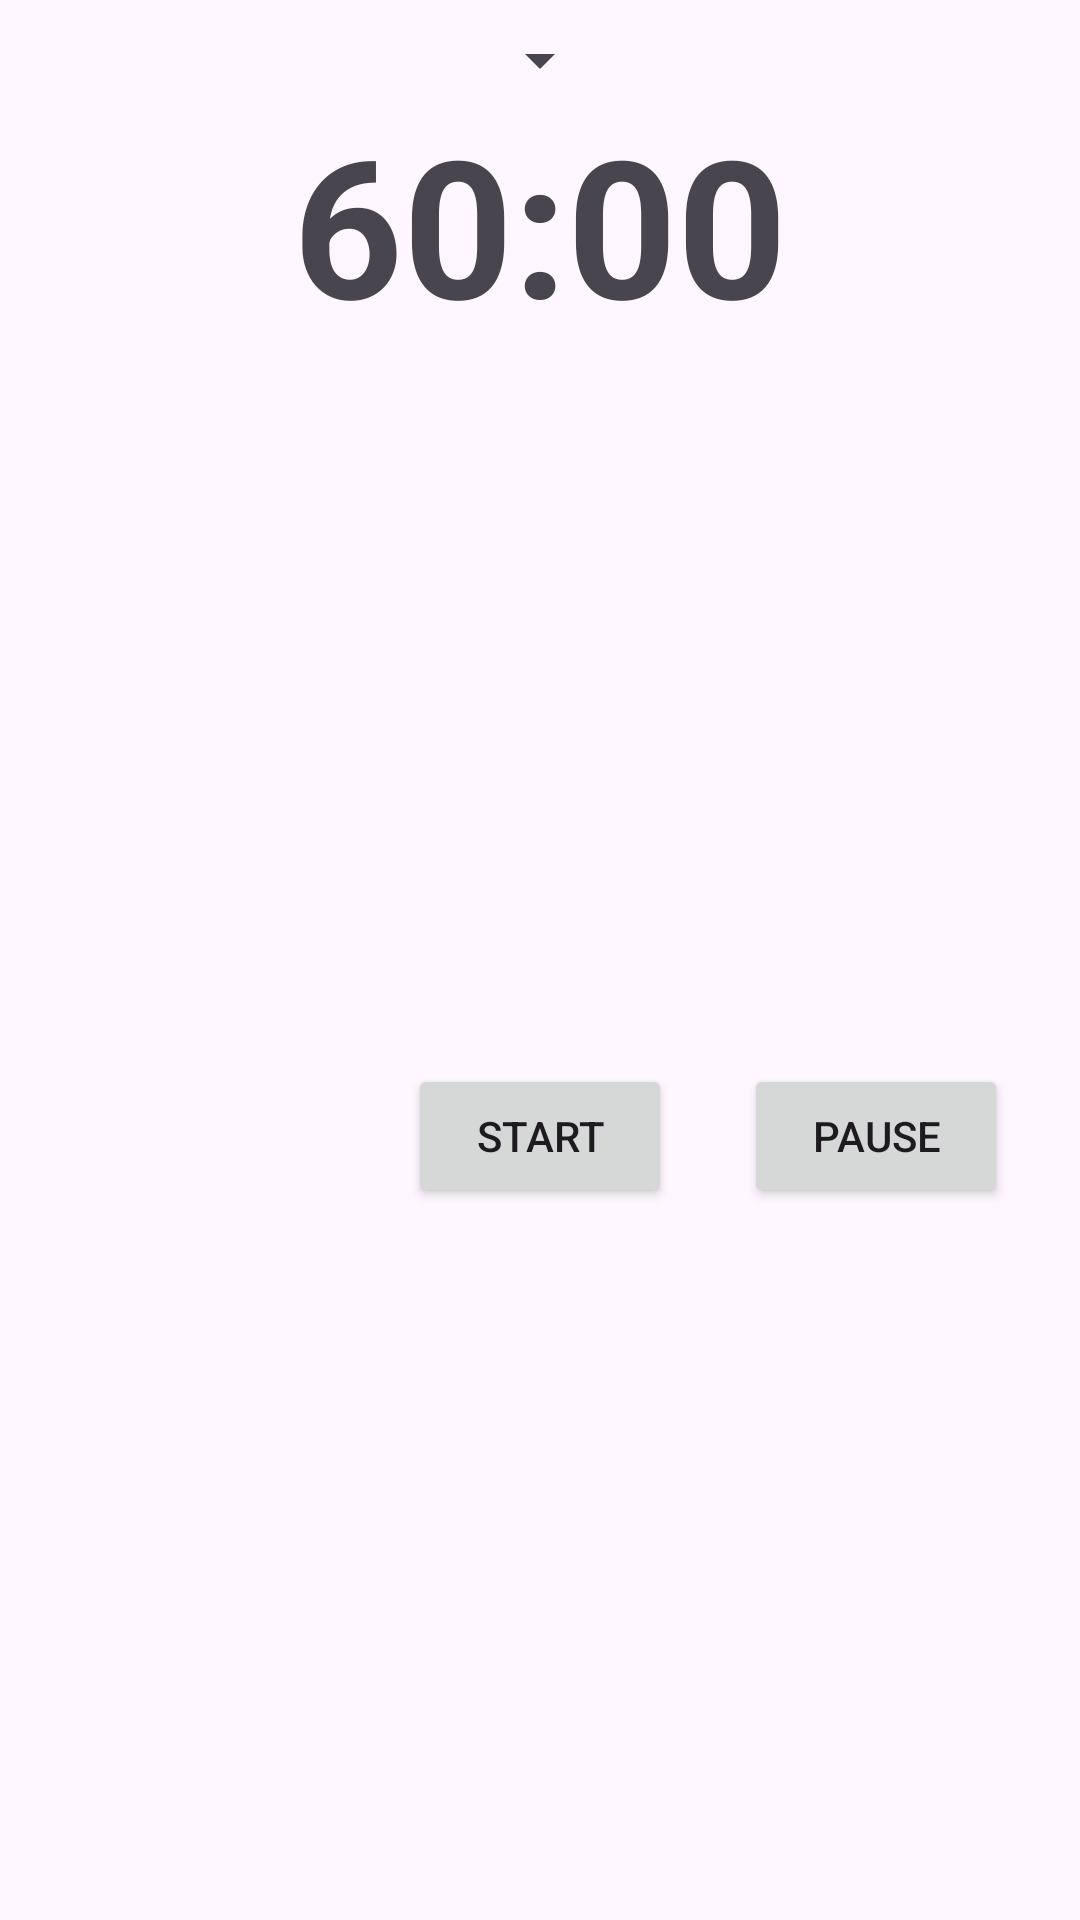

Write the Android layout XML for this screen, with the resource values it uses.
<!-- AndroidManifest.xml: application theme Theme.LearnLock -->
<!-- res/layout/fragment_clock.xml -->
<?xml version="1.0" encoding="utf-8"?>
<androidx.constraintlayout.widget.ConstraintLayout xmlns:android="http://schemas.android.com/apk/res/android"
    xmlns:app="http://schemas.android.com/apk/res-auto"
    xmlns:tools="http://schemas.android.com/tools"
    android:layout_width="match_parent"
    android:layout_height="match_parent"
    tools:context=".ui.clock.ClockFragment">

    
    <TextView
        android:id="@+id/timerTextView"
        android:layout_width="wrap_content"
        android:layout_height="wrap_content"
        android:text="60:00"
        android:textSize="64sp"
        android:textStyle="bold"
        android:layout_marginTop="32dp"
        app:layout_constraintTop_toTopOf="parent"
        app:layout_constraintStart_toStartOf="parent"
        app:layout_constraintEnd_toEndOf="parent" />

    
    <Button
        android:id="@+id/startButton"
        android:layout_width="wrap_content"
        android:layout_height="wrap_content"
        android:text="START"
        android:textAllCaps="false"
        app:layout_constraintTop_toBottomOf="@id/timerTextView"
        app:layout_constraintStart_toStartOf="parent"
        app:layout_constraintEnd_toEndOf="parent"
        app:layout_constraintBottom_toBottomOf="parent" />
    <Button
        android:id="@+id/pauseButton"
        android:layout_width="wrap_content"
        android:layout_height="wrap_content"
        android:text="Pause"
        app:layout_constraintTop_toBottomOf="@id/timerTextView"
        app:layout_constraintStart_toEndOf="@id/startButton"
        app:layout_constraintEnd_toEndOf="parent"
        app:layout_constraintBottom_toBottomOf="parent" />

    
    
    <Spinner
        android:id="@+id/studyTimeSpinner"
        android:layout_width="wrap_content"
        android:layout_height="wrap_content"
        app:layout_constraintBottom_toTopOf="@id/timerTextView"
        app:layout_constraintStart_toStartOf="parent"
        app:layout_constraintEnd_toEndOf="parent" />

</androidx.constraintlayout.widget.ConstraintLayout>
<!-- resources referenced by this layout -->
<resources>
  <style name="Theme.LearnLock" parent="Theme.MaterialComponents.DayNight.DarkActionBar">
          
          <item name="colorPrimary">@color/purple_500</item>
          <item name="colorPrimaryVariant">@color/purple_700</item>
          <item name="colorOnPrimary">@color/white</item>
          
          <item name="colorSecondary">@color/teal_200</item>
          <item name="colorSecondaryVariant">@color/teal_700</item>
          <item name="colorOnSecondary">@color/black</item>
          
          <item name="android:statusBarColor">?attr/colorPrimaryVariant</item>
          
      </style>
  <color name="purple_500">#FF6200EE</color>
  <color name="purple_700">#FF3700B3</color>
  <color name="white">#FFFFFFFF</color>
  <color name="teal_200">#FF03DAC5</color>
  <color name="teal_700">#FF018786</color>
  <color name="black">#FF000000</color>
</resources>
